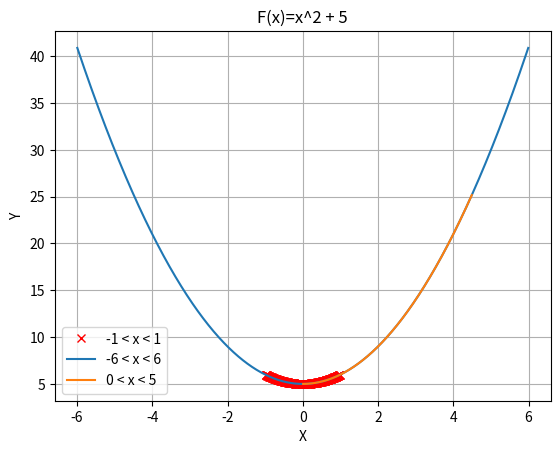

This chart was generated by the following Python code:
import numpy as np
import matplotlib
import matplotlib.pyplot as plt

def show_img(image, title = "", label = "", shape = ""):
    plt.plot(image[0], image[1], shape, label = label)
    plt.title(title)
    plt.xlabel("X")
    plt.ylabel("Y")
    plt.grid()

def test_function(x): #stworzenie definicji funkcji w celu ułatwienia wyliczania wektora wyjściowego
    return (x**2 + 5)

x1_vec = np.linspace(-0.99, 0.99, num = 199) #stworzenie wektora wartości x z zadanego przedziału
y1_vec = test_function(x1_vec)
start, stop = -5.99, 5.99
x2_vec = np.linspace(start, stop, num = int((stop-start)*100 + 1))
y2_vec = test_function(x2_vec)
start, stop = 0.01, 4.49
x3_vec = np.linspace(start, stop, num = int((stop-start)*100 + 1))
y3_vec = test_function(x3_vec)

#plt.plot(x1_vec, y1_vec)
#plt.plot(x2_vec, y2_vec)
#plt.plot(x3_vec, y3_vec)
show_img([x1_vec, y1_vec], "F(x)=x^2 + 5", "-1 < x < 1", "rx") #wyświetlenie wykresu wraz z zmianą wyświetlania punktów
show_img([x2_vec, y2_vec], "F(x)=x^2 + 5", "-6 < x < 6")
show_img([x3_vec, y3_vec], "F(x)=x^2 + 5", "0 < x < 5")
plt.legend()
plt.show()

import pandas as pd
example_data = {"Name": ["Andrzej", "Bartosz", "Celina", "Dominik", "Eliza"], #przygotowanie danych do dataframe
         "Surname": ["Fąfara", "Galicz", "Holszan", "Iwanowic", "Japowicz"], 
         "Age": [43, 25, 18, 54, 32], "Sex": ["male", "male", "female", "male", "female"]}
dataframe = pd.DataFrame(data = example_data) #konwerjsa z formatu json

dataframe.info() #wyświetlenie ogólnych informacjo o dataframe

dataframe.describe() #wyświetlenie statystyk dafaframe (w tym średnia, oraz standardowe odchylenie wartości liczbowych)

dataframe.head(n = 3) #wyświetlenie 3 początkowych rekordów

